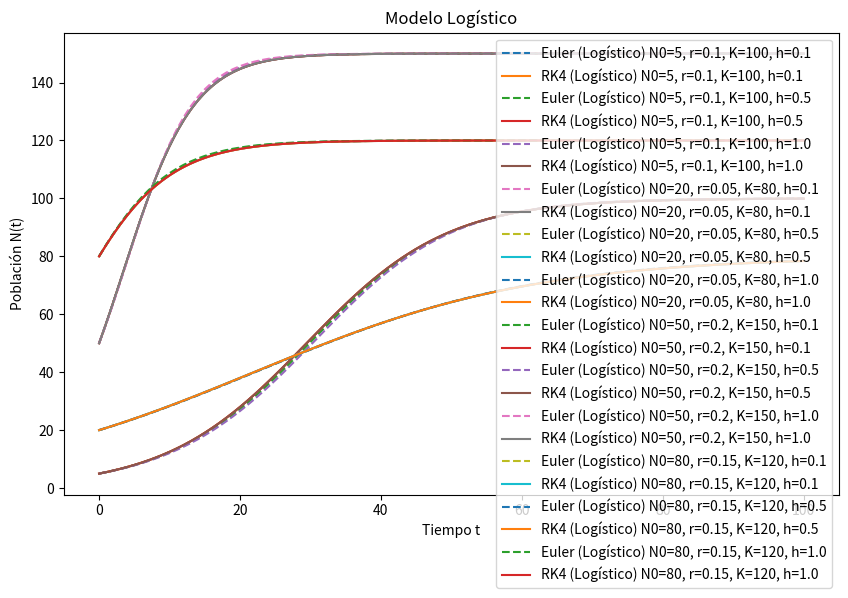
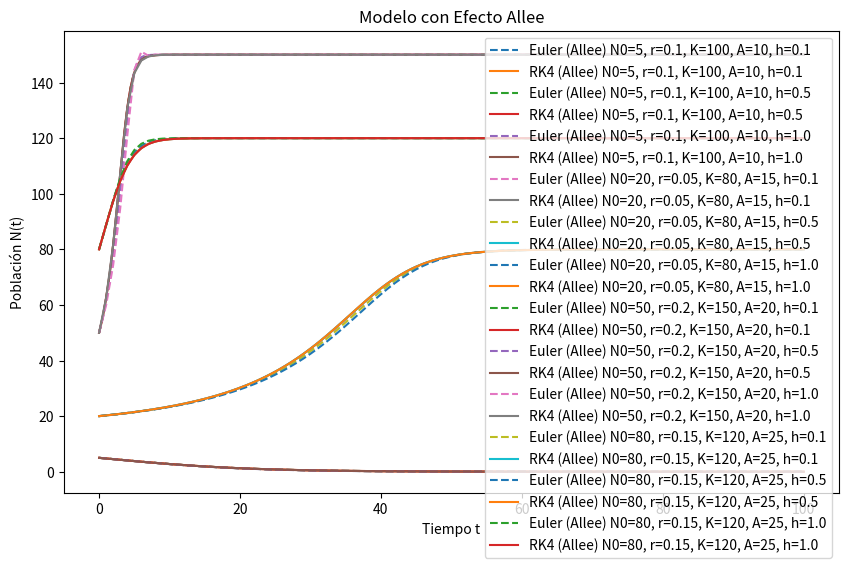

Python code for these plots, in order:
import numpy as np
import matplotlib.pyplot as plt

# Definir las ecuaciones diferenciales
def logistic_model(t, N, r, K):
    return r * N * (1 - N / K)

def allee_effect_model(t, N, r, K, A):
    return r * N * (1 - N / K) * (N / A - 1)

# Método de Euler
def euler_step(f, t, N, h, *args):
    return N + h * f(t, N, *args)

# Método RK4
def rk4_step(f, t, N, h, *args):
    k1 = f(t, N, *args)
    k2 = f(t + h / 2, N + h / 2 * k1, *args)
    k3 = f(t + h / 2, N + h / 2 * k2, *args)
    k4 = f(t + h, N + h * k3, *args)
    return N + h / 6 * (k1 + 2 * k2 + 2 * k3 + k4)

# Diferentes combinaciones de condiciones iniciales y parámetros
combinations = [
    {"N0": 5, "r": 0.1, "K": 100, "A": 10},
    {"N0": 20, "r": 0.05, "K": 80, "A": 15},
    {"N0": 50, "r": 0.2, "K": 150, "A": 20},
    {"N0": 80, "r": 0.15, "K": 120, "A": 25},
]

# Diferentes pasos temporales
time_steps = [0.1, 0.5, 1.0]

# Preparar las figuras
fig_logistic, ax_logistic = plt.subplots(figsize=(10, 6))
fig_allee, ax_allee = plt.subplots(figsize=(10, 6))

for idx, params in enumerate(combinations):
    N0, r, K, A = params["N0"], params["r"], params["K"], params["A"]
    
    for h in time_steps:
        # Preparar los arreglos para almacenar los resultados
        t0, tf = 0, 100
        t_values = np.arange(t0, tf + h, h)
        N_euler_logistic = np.zeros(len(t_values))  # Inicializar el arreglo con ceros
        N_rk4_logistic = np.zeros(len(t_values))  # Inicializar el arreglo con ceros
        N_euler_allee = np.zeros(len(t_values))  # Inicializar el arreglo con ceros
        N_rk4_allee = np.zeros(len(t_values))  # Inicializar el arreglo con ceros

        # Condiciones iniciales
        N_euler_logistic[0] = N0
        N_rk4_logistic[0] = N0
        N_euler_allee[0] = N0
        N_rk4_allee[0] = N0

        # Solución numérica
        for i in range(1, len(t_values)):
            t = t_values[i - 1]
            N_euler_logistic[i] = euler_step(logistic_model, t, N_euler_logistic[i - 1], h, r, K)
            N_rk4_logistic[i] = rk4_step(logistic_model, t, N_rk4_logistic[i - 1], h, r, K)
            N_euler_allee[i] = euler_step(allee_effect_model, t, N_euler_allee[i - 1], h, r, K, A)
            N_rk4_allee[i] = rk4_step(allee_effect_model, t, N_rk4_allee[i - 1], h, r, K, A)

        # Graficar las soluciones para el modelo logístico
        ax_logistic.plot(t_values, N_euler_logistic, label=f'Euler (Logístico) N0={N0}, r={r}, K={K}, h={h}', linestyle='--')
        ax_logistic.plot(t_values, N_rk4_logistic, label=f'RK4 (Logístico) N0={N0}, r={r}, K={K}, h={h}', linestyle='-')

        # Graficar las soluciones para el modelo con efecto Allee
        ax_allee.plot(t_values, N_euler_allee, label=f'Euler (Allee) N0={N0}, r={r}, K={K}, A={A}, h={h}', linestyle='--')
        ax_allee.plot(t_values, N_rk4_allee, label=f'RK4 (Allee) N0={N0}, r={r}, K={K}, A={A}, h={h}', linestyle='-')

# Configurar el gráfico del modelo logístico
ax_logistic.set_xlabel('Tiempo t')
ax_logistic.set_ylabel('Población N(t)')
ax_logistic.set_title('Modelo Logístico')
ax_logistic.legend()

# Configurar el gráfico del modelo con efecto Allee
ax_allee.set_xlabel('Tiempo t')
ax_allee.set_ylabel('Población N(t)')
ax_allee.set_title('Modelo con Efecto Allee')
ax_allee.legend()

plt.show()

# Cerrar las figuras después de mostrarlas
plt.close(fig_logistic)
plt.close(fig_allee)
